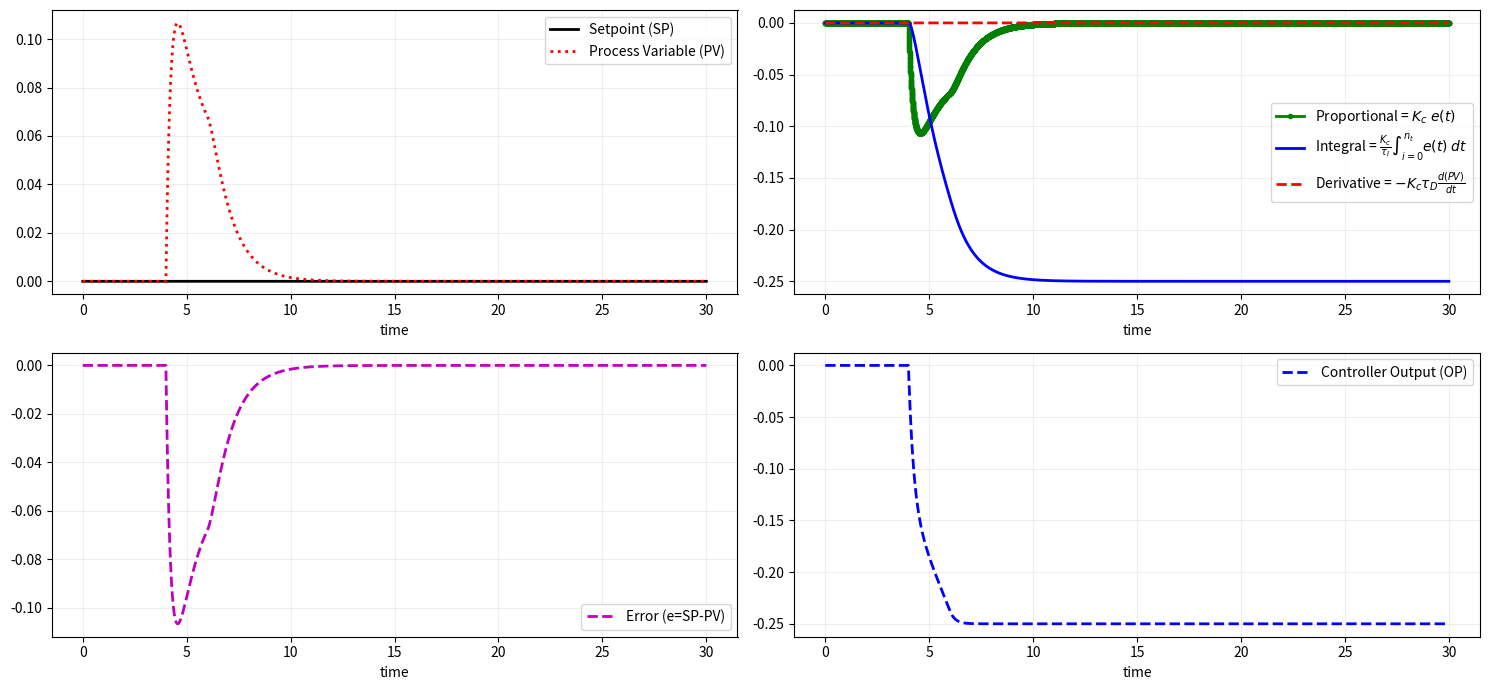

This figure's Python source:
import numpy as np
import matplotlib.pyplot as plt
from scipy.integrate import odeint

def FOPDTprocess(y,t,u, d,Kp, taup, thetap, Kd, Input_start):
    if t<(thetap+Input_start):
        dydt = 0.0  # time delay
    else:
        dydt = (1.0/taup) * (-y + Kp * u + Kd*d)
    return dydt


def pidPlot(Kp, taup, thetap, Kd, Kc,tauI,tauD, process, tf, Input_start, 
            Input_change, n, Input_change_type = "step", DerivateKickFix = False,
            sp_ramp_time = 5, type_of_process = "servo", controller_type = "PID"):
    size_temp_point = n/tf
    t = np.linspace(0,tf,n) # create time vector
    P= np.zeros(n)          # initialize proportional term
    I = np.zeros(n)         # initialize integral term
    D = np.zeros(n)         # initialize derivative term
    e = np.zeros(n)         # initialize error
    OP = np.zeros(n)        # initialize controller output
    PV = np.zeros(n)        # initialize process variable
    SP = np.zeros(n)        # initialize setpoint
    Input_step = int(Input_start/(tf/(n-1))+1) # setpoint start
    d = np.zeros(n)         # initialize disturbance
    if type_of_process == "servo":
        if Input_change_type == "step":
            SP[0:Input_step] = 0.0     # define setpoint
            SP[Input_step:n] = Input_change     # step up
        elif Input_change_type == "ramp":
            SP[0:Input_step] = 0.0
            SP[Input_step:Input_step+int(sp_ramp_time*size_temp_point)] = np.linspace(0,Input_change,int(sp_ramp_time*size_temp_point))
            SP[Input_step+int(sp_ramp_time*size_temp_point):n] = Input_change
    elif type_of_process == "regulator":
        if Input_change_type == "step":
            d[0:Input_step] = 0.0     # define setpoint
            d[Input_step:n] = Input_change
        elif Input_change_type == "ramp":
            d[0:Input_step] = 0.0
            d[Input_step:Input_step+int(sp_ramp_time*size_temp_point)] = np.linspace(0,Input_change,int(sp_ramp_time*size_temp_point))
            d[Input_step+int(sp_ramp_time*size_temp_point):n] = Input_change
    y0 = 0.0                # initial condition
    # loop through all time steps
    for i in range(1,n):
        # simulate process for one time step
        ts = [t[i-1],t[i]]         # time interval
        y = odeint(process,y0,ts,args=(OP[i-1],d[i-1], Kp, taup, thetap, Kd, Input_start))  # compute next step
        y0 = y[1]                  # record new initial condition
        # calculate new OP with PID
        PV[i] = y[1]               # record PV
        e[i] = SP[i] - PV[i]       # calculate error = SP - PV
        dt = t[i] - t[i-1]         # calculate time step
        P[i] = Kc * e[i]           # calculate proportional term
        if tauI != 0:
            I[i] = I[i-1] + (Kc/tauI) * e[i] * dt  # calculate integral term
        else:
            I[i] = 0
        if DerivateKickFix:
            D[i] = -Kc * tauD * (PV[i]-PV[i-1])/dt # calculate derivative term
        else:
            D[i] = +Kc * tauD * (e[i]-e[i-1])/dt

        if controller_type == "PI":
            D[i] = 0
        elif controller_type == "P":
            I[i] = 0
            D[i] = 0
        elif controller_type == "I":
            P[i] = 0
            D[i] = 0
        
        OP[i] = P[i] + I[i] + D[i] # calculate new controller output
        
    # plot PID response
    plt.figure(1,figsize=(15,7))
    plt.subplot(2,2,1)
    plt.plot(t,SP,'k-',linewidth=2,label='Setpoint (SP)')
    plt.plot(t,PV,'r:',linewidth=2,label='Process Variable (PV)')
    plt.legend(loc='best')
    plt.xlabel('time')
    plt.grid(alpha = 0.2)
    plt.subplot(2,2,2)
    plt.plot(t,P,'g.-',linewidth=2,label=r'Proportional = $K_c \; e(t)$')
    plt.plot(t,I,'b-',linewidth=2,label=r'Integral = $\frac{K_c}{\tau_I} \int_{i=0}^{n_t} e(t) \; dt $')
    plt.plot(t,D,'r--',linewidth=2,label=r'Derivative = $-K_c \tau_D \frac{d(PV)}{dt}$' if DerivateKickFix else r'Derivative = $K_c \tau_D \frac{d(e)}{dt}$')    
    plt.legend(loc='best')
    plt.xlabel('time')
    plt.grid(alpha = 0.2)
    plt.subplot(2,2,3)
    plt.plot(t,e,'m--',linewidth=2,label='Error (e=SP-PV)')
    plt.legend(loc='best')
    plt.xlabel('time')
    plt.grid(alpha = 0.2)
    plt.subplot(2,2,4)
    plt.plot(t,OP,'b--',linewidth=2,label='Controller Output (OP)')
    plt.legend(loc='best')
    plt.xlabel('time')
    plt.grid(alpha = 0.2)
    plt.tight_layout()
    ax = plt.gcf()
    return PV.max(), ax


if __name__=="__main__":
    dictionary_options = {"Kp":4,
                          "taup":1,
                          "thetap":3,
                          "Kc":1,
                          "tauI":1,
                          "tauD":00,
                          "process":FOPDTprocess,
                          "tf":30,
                          "Input_start":1,
                          "Input_change":1,
                          "n":10000,
                          "Input_change_type":"ramp",
                          "DerivateKickFix":True,
                          "type_of_process":"regulator",
                          "Kd":1,
                          "controller_type":"PID"}
    PID = pidPlot(**dictionary_options)
    print("Maximum overshoot: ", PID)